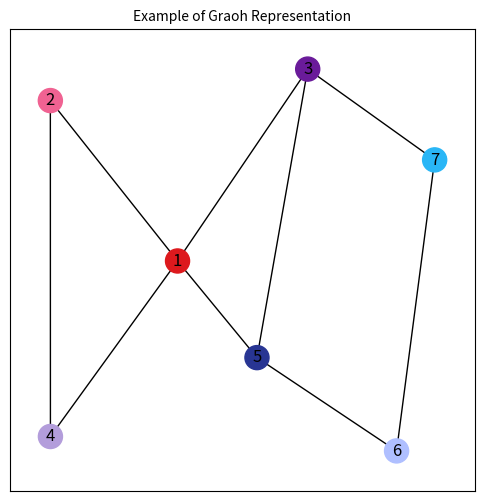

This figure's Python source:
from matplotlib.font_manager import weight_dict
import networkx as nx
import matplotlib.pyplot as plt
network = nx.Graph()
network.add_nodes_from([1,2,3,4,5,6,7])
color_list = ['#dd191d','#f06292','#6a1b9a','#b39ddb','#283593','#afbfff','#29b6f6']
plt.figure(figsize=(6,6))
plt.title("Example of Graoh Representation",size=10)
network.add_edge(6,7,weight= 2)
network.add_edge(6,5)
network.add_edge(5,3)
network.add_edge(7,3)
network.add_edge(3,1)
network.add_edge(5,1,weight= 4)
network.add_edge(1,4)
network.add_edge(1,2)
network.add_edge(4,2)

print(f"This network has now {network.number_of_nodes()} nodes.")

nx.draw_networkx(network,node_color = color_list, with_labels=True)
plt.show()
